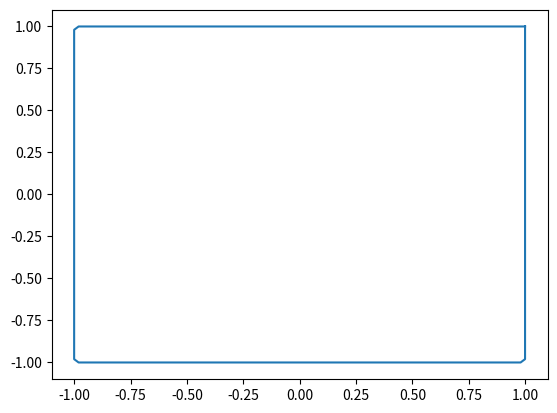
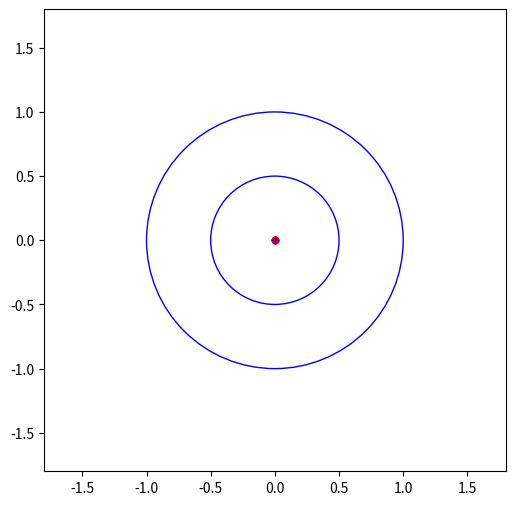

Reproduce these figures in Python, in order. (Note: this script raises an exception after producing the figures.)
import numpy as np
import random
import matplotlib.pyplot as plt
from matplotlib.animation import FuncAnimation
from scipy.interpolate import interp1d

resol = 100

#Fonctions____________________________________________________________________________________________
def add_points_between_segments(points, n):
    new_points = []
    for i in range(len(points) - 1):
        for j in range(n + 1):
            # Calculer les coordonnées du point intermédiaire
            x = points[i].real + j * (points[i + 1].real - points[i].real) / (n + 1)
            y = points[i].imag + j * (points[i + 1].imag - points[i].imag) / (n + 1)
            new_points.append(complex(x, y))
    new_points.append(points[-1])
    return new_points

def smooth_curve(points, resolution=resol):
    # Convert the list of points to a numpy array
    points = np.array(points)

    # Compute the distance between consecutive points
    dx = np.diff(points[:, 0])
    dy = np.diff(points[:, 1])
    d = np.sqrt(dx**2 + dy**2)

    # Compute the total length of the curve
    length = np.sum(d)

    # Compute the number of segments to use
    segments = int(length * resolution)

    # Create an array to store the smoothed curve
    smoothed_curve = np.zeros((segments, 2))

    # Compute the coordinates of the smoothed curve
    index = 0
    for i in range(len(points)-1):
        x0, y0 = points[i]
        x1, y1 = points[i+1]
        length = d[i]
        nx = int(length * resolution)
        xs = np.linspace(x0, x1, nx+1)[:-1]
        ys = np.linspace(y0, y1, nx+1)[:-1]
        smoothed_curve[index:index+nx, 0] = xs
        smoothed_curve[index:index+nx, 1] = ys
        index += nx

    return smoothed_curve


def smooth_right_angles(points, radius):
    smoothed_points = []
    n = len(points)
    
    for i in range(n):
        prev_point = points[i-1]
        current_point = points[i]
        next_point = points[(i+1) % n]
        
        # Vecteurs entre les points
        v1 = current_point - prev_point
        v2 = next_point - current_point
        
        # Produit scalaire pour calculer l'angle
        dot_product = np.real(v1) * np.real(v2) + np.imag(v1) * np.imag(v2)
        angle = np.arccos(dot_product / (np.abs(v1) * np.abs(v2)))
        
        # Vérification de l'angle droit
        if np.abs(angle - np.pi / 2) < 1e-5:
            # Points d'arc de cercle
            num_points = int(np.ceil(np.abs(np.angle(v1) - np.angle(v2)) * radius))
            theta = np.linspace(np.angle(v1), np.angle(v2), num_points)
            arc_points = current_point + radius * np.exp(1j * theta)
            
            # Ajouter les points d'arc de cercle
            smoothed_points.extend(arc_points[:-1])  # Exclure le dernier point pour éviter les doublons
        else:
            # Ajouter le point tel quel
            smoothed_points.append(current_point)
    
    return smoothed_points



#Hyperparamètres
M = 51  #Précision des cercles
N = 100  # Nombre de points
nb_interpol = 100


#Transformée de fourrier______________________________________________________________________________


# Fonction Z(t) représentant une courbe fermée dans le plan complexe
def Z1(t):
    return np.exp(2j * np.pi * t) + 0.5 * np.exp(4j * np.pi * t)

fleche = [-2j, 2+2j, 1j, -2+2j, -2j]
ruban= [1+5j, 1j, -1+5j, -1-2j, 1-2j, 1+2j]
sqooch = [1.7+3.3j, 1.4+2.3j, 1.7+1.7j, 2.4+1.4j, 3.2+1.7j,4.2+1.9j,5.1+2.2j,
          6+2.4j, 6.9+2.7j, 7.8+2.9j, 9.2+3.2j, 7.5+2.5j, 6.4+2j,
          5.1+1.5j, 4+1j, 2.7+0.5j, 1.6+0.2j, 0.7+0.5j, 0.5+1.2j,
          0.7+1.9j, 1.2+2.6j, 1.7+3.3j]
pluscross_shape = [3+1j, 1+1j, 1+3j, -1+3j, -1+1j, -3+1j, -3-1j, -1-1j, -1-3j, 1-3j, 1-1j, 3-1j, 3+1j]
corner_shape = [1j, -1+1j, -1-1j, -1j, 0, 1, 1+1j,1j]
square_points = [1+1j, -1+1j, -1-1j, 1-1j, 1+1j]

# Fonction Z(t) parcourant la liste de points en fonction du temps

def Z(x):
    return interpolated_points(x)

# Paramètres d'échantillonnage temporel

t = np.linspace(0.0, 1.0, N, endpoint=True)  # Valeurs de temps

#z1 = interp1d(np.linspace(0, 1, len(square_points)), square_points, kind='linear')(np.linspace(0.0, 1.0, 25))
#z2 = interp1d(np.linspace(0, 1, len(z1)), z1, kind='cubic', fill_value='extrapolate')(t)

interpolated_points = interp1d(np.linspace(0, 1, len(square_points)), square_points, kind='zero')(t)

new_inter = add_points_between_segments(square_points, nb_interpol)

new_inter_rounded = smooth_right_angles(new_inter, radius=0.1)


plt.plot(np.real(new_inter_rounded), np.imag(new_inter_rounded))



# Calcul de Z(t)
z = new_inter
# Calcul des coefficients de Fourier complexes en tronquant la transformée de Fourier
# Nombre de coefficients à calculer
coefficients = np.fft.fft(z)/ N

organized_coefficients = [coefficients[0]]
for i in range(M-1):
    if i%2 == 0:
        organized_coefficients.append(coefficients[-(i//2+1)])
    else:
        organized_coefficients.append(coefficients[(i//2+1)])

indices = [0] + [i for j in range(1, M//2+1) for i in (-j, j)]
#indices = indices[2:]
#print(indices)

new_coeffficients = [(indices[i], abs(organized_coefficients[i]), np.angle(organized_coefficients[i])) for i in range(M)]

# Filtrer les coefficients dont le module est inférieur à 1e-12
coefficients_filtres = [(n, abs(c), np.angle(c)) for n, c in enumerate(coefficients)if abs(c) > 1e-13]
#print(coefficients_filtres)




#Dessin des cercles___________________________________________________________________________________

circles = [(0, -1.2412439092504478e-16), (-1, -2.0816681711721685e-17), (1, 1.0), (-2, -1.280691940746786e-16), (2, 0.0), (-3, -1.700029006457271e-16), (3, 0.4999999999999999)]
new_coeffficients[1:]
nb_points = 500

theta = np.linspace(0, 4*np.pi, nb_points)


all_x = [circles[i][1]*np.cos(theta*circles[i][0]) for i in range(len(circles))]
all_y = [circles[i][1]*np.sin(theta*circles[i][0]) for i in range(len(circles))]



cord_circles_x = [sum(all_x[:i]) for i in range(1, len(all_x)+1)]
cord_circles_y = [sum(all_y[:i]) for i in range(1, len(all_y)+1)]

bordures = [min(np.array(cord_circles_x).flatten()), max(np.array(cord_circles_x).flatten()),
min(np.array(cord_circles_y).flatten()), max(np.array(cord_circles_y).flatten())]

x = cord_circles_x[-1]
y = cord_circles_y[-1]


draw_circle = [plt.Circle((0, 0), circles[i][1], color='b', fill=False) for i in range(len(circles))]



def init():
    for circle2draw in draw_circle:
        ax.add_artist(circle2draw)
    ax.set_aspect('equal')
    return draw_circle,


def animate(t):
    line.set_data(x[:t], y[:t])
    for i in range(1, len(draw_circle)):
        draw_circle[i].center = (cord_circles_x[i-1][t], cord_circles_y[i-1][t])
    scat.set_offsets(np.column_stack(([c.center[0] for c in draw_circle], [c.center[1] for c in draw_circle]))) 
    last_scat.set_offsets(np.column_stack((cord_circles_x[-1][t], cord_circles_y[-1][t])))
    return line,draw_circle, scat, last_scat

fig, ax = plt.subplots(figsize=(6, 6))

ax.set_xlim(-1.2*max(bordures), 1.2*max(bordures))
ax.set_ylim(-1.2*max(bordures), 1.2*max(bordures))

line, = ax.plot([], [], 'g-', lw=2)

scat = ax.scatter([c.center[0] for c in draw_circle], [c.center[1] for c in draw_circle], color="r", s=20)
last_scat = ax.scatter(0, 0, color='purple', marker='D', s=10)

ani = FuncAnimation(fig, animate, frames=range(nb_points), init_func=init,
                    blit=True, interval=50)

plt.xlabel('X')
plt.ylabel('Y')
plt.title('Animation du tracé de deux cercles')
#plt.grid(True)
plt.show()
